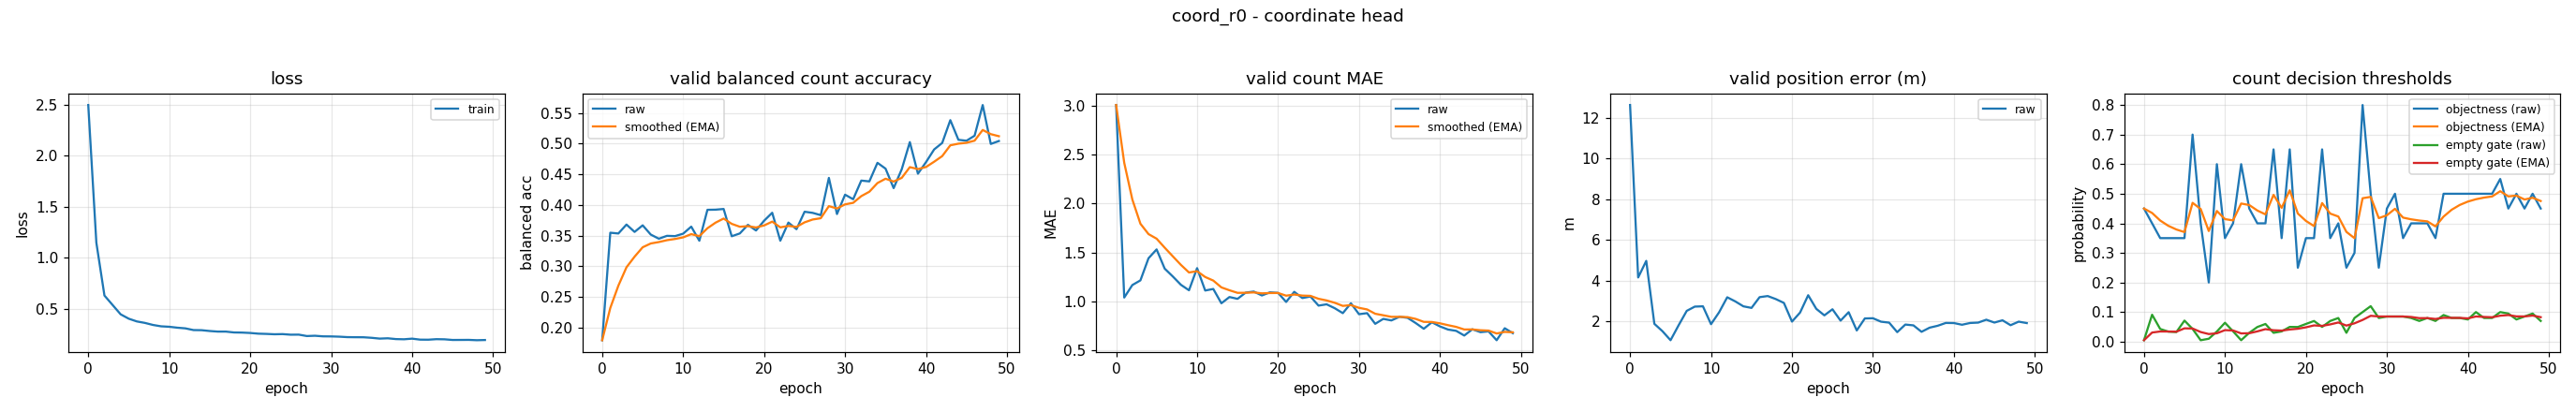

The table this chart was drawn from, first rows:
epoch, train_loss, valid_bal, valid_bal_smoothed, valid_mae, valid_mae_smoothed, valid_error_m, valid_threshold, valid_threshold_smoothed, valid_empty_threshold, valid_empty_threshold_smoothed
0, 2.496, 0.1794, 0.1794, 3.008, 3.008, 12.63, 0.45, 0.45, 0.004988, 0.004988
1, 1.147, 0.3546, 0.2319, 1.04, 2.418, 4.159, 0.4, 0.435, 0.09106, 0.03081
2, 0.6288, 0.3534, 0.2684, 1.168, 2.043, 4.975, 0.35, 0.4095, 0.04285, 0.03442
3, 0.5369, 0.3679, 0.2982, 1.215, 1.794, 1.884, 0.35, 0.3916, 0.03398, 0.03429
4, 0.4448, 0.3559, 0.3156, 1.441, 1.689, 1.521, 0.35, 0.3792, 0.03248, 0.03375
5, 0.402, 0.3667, 0.3309, 1.532, 1.642, 1.078, 0.35, 0.3704, 0.07123, 0.04499
6, 0.3752, 0.3516, 0.3371, 1.335, 1.55, 1.814, 0.7, 0.4693, 0.043, 0.04439
7, 0.3606, 0.3448, 0.3394, 1.255, 1.461, 2.52, 0.4, 0.4485, 0.004867, 0.03254
8, 0.3406, 0.3495, 0.3425, 1.17, 1.374, 2.729, 0.2, 0.374, 0.009824, 0.02572
9, 0.3272, 0.3491, 0.3444, 1.114, 1.296, 2.743, 0.6, 0.4418, 0.03422, 0.02827
10, 0.3229, 0.3531, 0.347, 1.34, 1.309, 1.865, 0.35, 0.4142, 0.0639, 0.03896
11, 0.3138, 0.3646, 0.3523, 1.112, 1.25, 2.452, 0.4, 0.41, 0.03492, 0.03775
12, 0.3073, 0.3415, 0.3491, 1.128, 1.213, 3.187, 0.6, 0.467, 0.004934, 0.0279
13, 0.2905, 0.392, 0.3619, 0.9814, 1.144, 2.983, 0.45, 0.4619, 0.02985, 0.02849
14, 0.2893, 0.3922, 0.371, 1.045, 1.114, 2.742, 0.4, 0.4433, 0.04952, 0.0348
15, 0.2813, 0.3933, 0.3777, 1.027, 1.088, 2.665, 0.4, 0.4303, 0.05977, 0.04229
16, 0.2756, 0.3489, 0.3691, 1.09, 1.089, 3.193, 0.65, 0.4962, 0.02988, 0.03857
17, 0.2756, 0.3534, 0.3644, 1.101, 1.092, 3.247, 0.35, 0.4524, 0.03466, 0.03739
18, 0.2671, 0.3675, 0.3653, 1.061, 1.083, 3.098, 0.65, 0.5117, 0.04983, 0.04113
19, 0.2659, 0.3583, 0.3632, 1.093, 1.086, 2.91, 0.25, 0.4332, 0.04954, 0.04365
20, 0.2622, 0.3742, 0.3665, 1.088, 1.087, 1.992, 0.35, 0.4082, 0.0598, 0.0485
21, 0.2554, 0.3872, 0.3727, 0.9947, 1.059, 2.437, 0.35, 0.3907, 0.06985, 0.0549
22, 0.253, 0.3416, 0.3634, 1.098, 1.071, 3.288, 0.65, 0.4685, 0.04978, 0.05337
23, 0.2495, 0.3711, 0.3657, 1.035, 1.06, 2.62, 0.35, 0.433, 0.06993, 0.05833
24, 0.2511, 0.3604, 0.3641, 1.051, 1.057, 2.299, 0.4, 0.4231, 0.07989, 0.0648
25, 0.2453, 0.3888, 0.3715, 0.9574, 1.027, 2.598, 0.25, 0.3712, 0.02995, 0.05434
26, 0.2459, 0.387, 0.3762, 0.9707, 1.01, 2.039, 0.3, 0.3498, 0.07998, 0.06203
27, 0.232, 0.3832, 0.3783, 0.9309, 0.9864, 2.454, 0.8, 0.4849, 0.09996, 0.07341
28, 0.2349, 0.444, 0.398, 0.8803, 0.9546, 1.557, 0.5, 0.4894, 0.12, 0.08738
29, 0.229, 0.3851, 0.3941, 0.9814, 0.9626, 2.148, 0.25, 0.4176, 0.07999, 0.08516
30, 0.2284, 0.4166, 0.4009, 0.8697, 0.9348, 2.157, 0.45, 0.4273, 0.08492, 0.08509
31, 0.2259, 0.4092, 0.4034, 0.8803, 0.9184, 1.987, 0.5, 0.4491, 0.08496, 0.08505
32, 0.2214, 0.4396, 0.4142, 0.7713, 0.8743, 1.942, 0.35, 0.4194, 0.08498, 0.08503
33, 0.2205, 0.4383, 0.4214, 0.8218, 0.8585, 1.474, 0.4, 0.4136, 0.07998, 0.08352
34, 0.22, 0.4686, 0.4356, 0.8059, 0.8427, 1.847, 0.4, 0.4095, 0.06998, 0.07945
35, 0.2147, 0.4591, 0.4426, 0.8431, 0.8428, 1.807, 0.4, 0.4066, 0.08, 0.07962
36, 0.2069, 0.4273, 0.438, 0.8324, 0.8397, 1.491, 0.35, 0.3897, 0.06999, 0.07673
37, 0.21, 0.4581, 0.4441, 0.7793, 0.8216, 1.694, 0.5, 0.4228, 0.08998, 0.0807
38, 0.2022, 0.5024, 0.4615, 0.7207, 0.7913, 1.788, 0.5, 0.4459, 0.08, 0.08049
39, 0.2004, 0.4509, 0.4583, 0.7872, 0.7901, 1.926, 0.5, 0.4622, 0.08, 0.08034
40, 0.2065, 0.4697, 0.4618, 0.7447, 0.7765, 1.921, 0.5, 0.4735, 0.075, 0.07874
41, 0.1968, 0.4903, 0.4703, 0.7128, 0.7574, 1.838, 0.5, 0.4815, 0.09999, 0.08512
42, 0.1962, 0.501, 0.4795, 0.6995, 0.74, 1.924, 0.5, 0.487, 0.07999, 0.08358
43, 0.2014, 0.5381, 0.4971, 0.6516, 0.7135, 1.943, 0.5, 0.4909, 0.08, 0.0825
44, 0.2, 0.5061, 0.4998, 0.7154, 0.7141, 2.086, 0.55, 0.5086, 0.1, 0.08775
45, 0.1936, 0.5046, 0.5012, 0.6862, 0.7057, 1.945, 0.45, 0.491, 0.095, 0.08993
46, 0.1939, 0.5128, 0.5047, 0.6941, 0.7022, 2.057, 0.5, 0.4937, 0.075, 0.08545
47, 0.1944, 0.5628, 0.5221, 0.6037, 0.6727, 1.816, 0.45, 0.4806, 0.085, 0.08531
48, 0.1911, 0.4994, 0.5153, 0.7261, 0.6887, 1.99, 0.5, 0.4864, 0.095, 0.08822
49, 0.1931, 0.5041, 0.5119, 0.6755, 0.6847, 1.919, 0.45, 0.4755, 0.07, 0.08275
